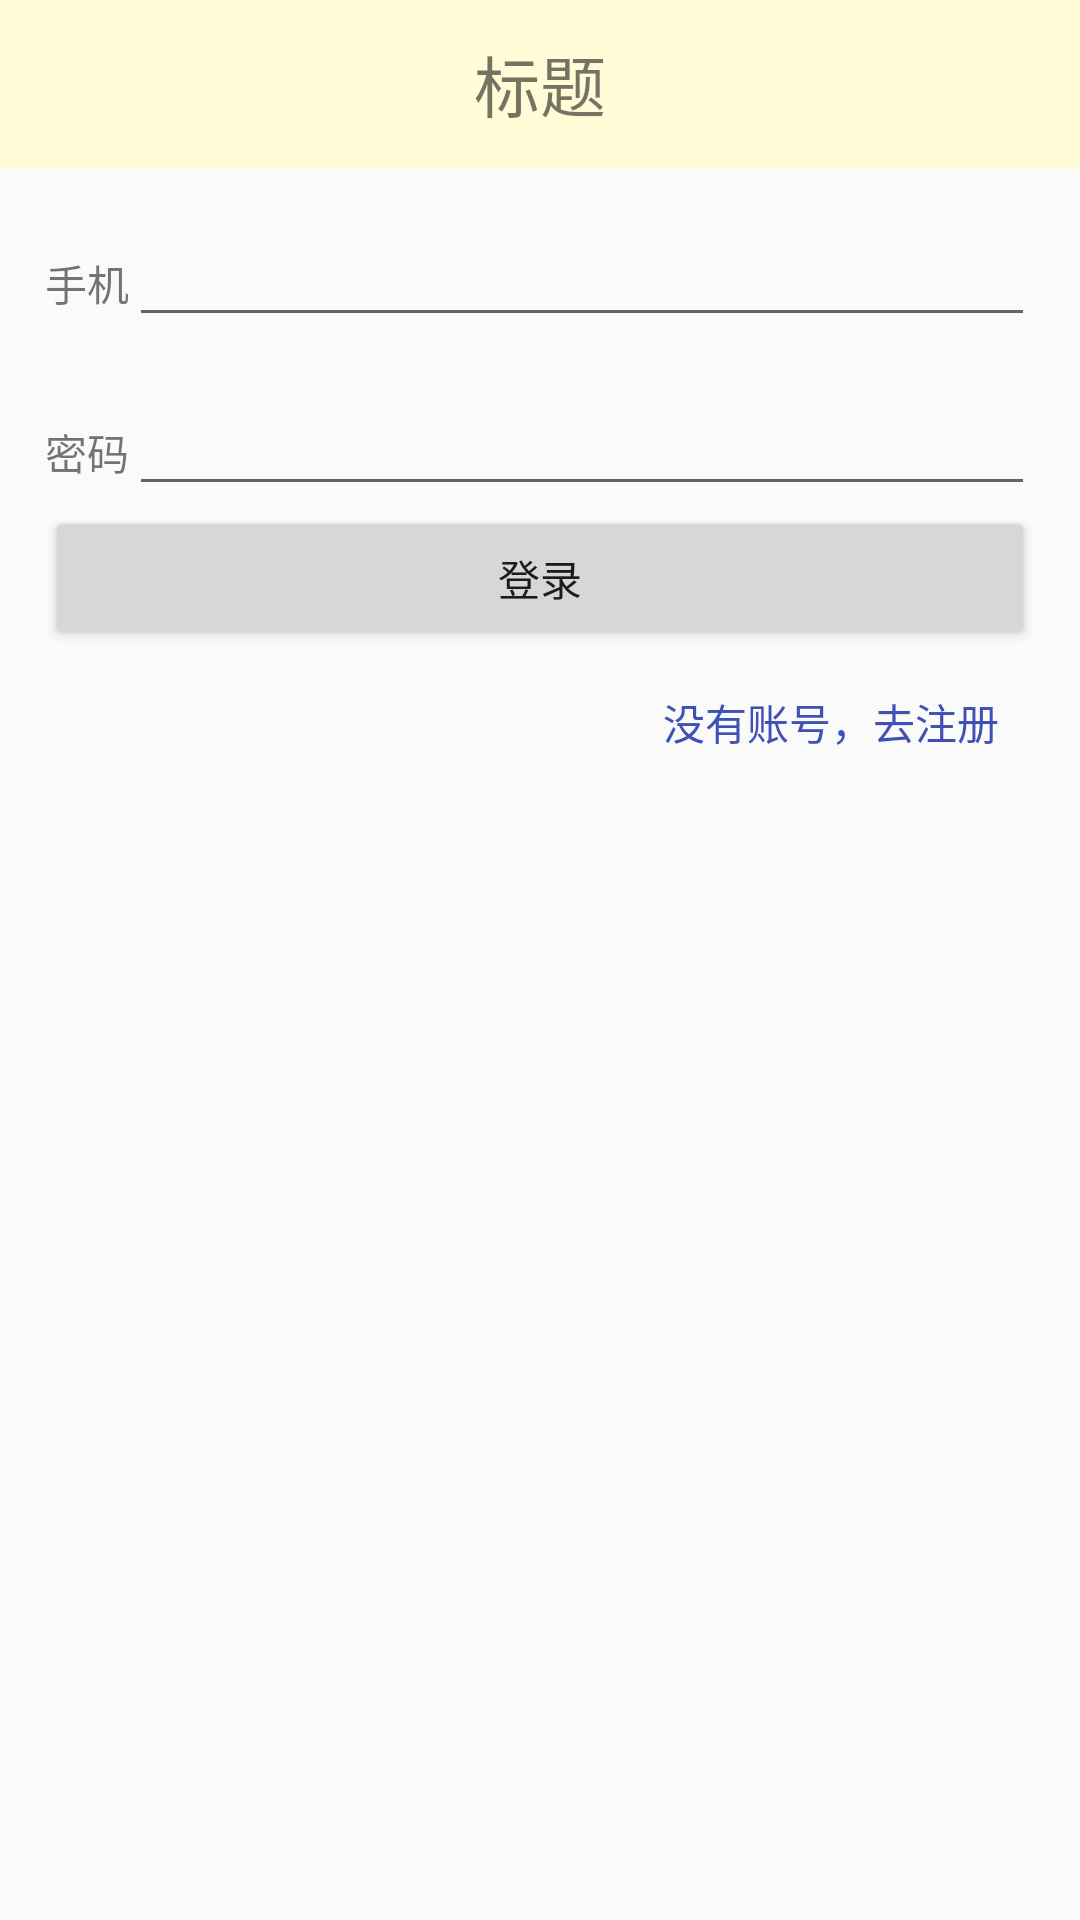

This screen was rendered from an Android layout file. Write that file and the resources it references.
<!-- AndroidManifest.xml: application theme AppTheme -->
<!-- res/layout/activity_login.xml -->
<?xml version="1.0" encoding="utf-8"?>
<LinearLayout
        xmlns:android="http://schemas.android.com/apk/res/android"
        xmlns:tools="http://schemas.android.com/tools"
        xmlns:app="http://schemas.android.com/apk/res-auto"
        android:layout_width="match_parent"
        android:layout_height="match_parent"
        tools:context="com.example.cynthia.relax.activitis.login.LoginActivity" android:orientation="vertical">
    <include layout="@layout/top_toolbar"
             android:id="@+id/top_toolbar"/>
    <ProgressBar
            style="?android:attr/progressBarStyle"
            android:layout_width="match_parent"
            android:layout_height="wrap_content"
            android:visibility="gone"
            android:id="@+id/loginProgressBar"/>
    <LinearLayout
            android:orientation="horizontal"
            android:layout_margin="15dp"
            android:layout_width="match_parent"
            android:layout_height="wrap_content">
        <TextView
                android:text="手机"
                android:layout_width="wrap_content"
                android:layout_height="wrap_content" android:id="@+id/loginPhone"/>
        <EditText
                android:layout_width="match_parent"
                android:layout_height="wrap_content"
                android:inputType="textPersonName"
                android:text=""
                android:ems="10"
                android:id="@+id/editLoginPhone"/>
    </LinearLayout>
    <LinearLayout
            android:orientation="horizontal"
            android:layout_marginLeft="15dp"
            android:layout_marginRight="15dp"
            android:layout_width="match_parent"
            android:layout_height="wrap_content">
        <TextView
                android:text="密码"
                android:layout_width="wrap_content"
                android:layout_height="wrap_content" android:id="@+id/loginPwd"/>
        <EditText
                android:layout_width="match_parent"
                android:layout_height="wrap_content"
                android:inputType="textPassword"
                android:ems="10"
                android:id="@+id/editLoginPwd"/>
    </LinearLayout>
    <Button
            android:text="登录"
            android:layout_marginLeft="15dp"
            android:layout_marginRight="15dp"
            android:layout_width="match_parent"
            android:layout_height="wrap_content" android:id="@+id/loginBtn"/>
    <Button
            android:text="没有账号，去注册"
            android:layout_gravity="right"
            android:layout_marginLeft="15dp"
            android:layout_marginRight="15dp"
            android:layout_width="wrap_content"
            android:layout_height="wrap_content" android:id="@+id/redictBtn"
            style="@style/Widget.AppCompat.Button.Borderless" android:textColor="@color/colorPrimary"/>
</LinearLayout>
<!-- res/layout/top_toolbar.xml (included above) -->
<?xml version="1.0" encoding="utf-8"?>
<android.support.v7.widget.Toolbar
        xmlns:android="http://schemas.android.com/apk/res/android"
        android:layout_width="match_parent"
        android:layout_height="wrap_content"
        android:background="?attr/colorPrimary"
        android:theme="?attr/actionBarTheme"
        android:minHeight="?attr/actionBarSize" android:id="@+id/toolBar">
    <TextView
            android:layout_width="wrap_content"
            android:layout_height="wrap_content"
            android:layout_gravity="center"
            android:id="@+id/topToolBarTitle"
            android:text="标题" android:textSize="22sp" android:fontFamily="sans-serif"/>
</android.support.v7.widget.Toolbar>
<!-- resources referenced by this layout -->
<resources>
  <color name="colorPrimary">#3f51b5</color>
  <style name="AppTheme" parent="Theme.AppCompat.Light.NoActionBar">
          
          <item name="colorPrimary">@color/myColorPrimary</item>
          <item name="colorPrimaryDark">@color/colorPrimaryDark</item>
          <item name="colorAccent">@color/colorAccent</item>
      </style>
  <color name="myColorPrimary">#fffcd7</color>
  <color name="colorPrimaryDark">#303F9F</color>
  <color name="colorAccent">#FF4081</color>
</resources>
